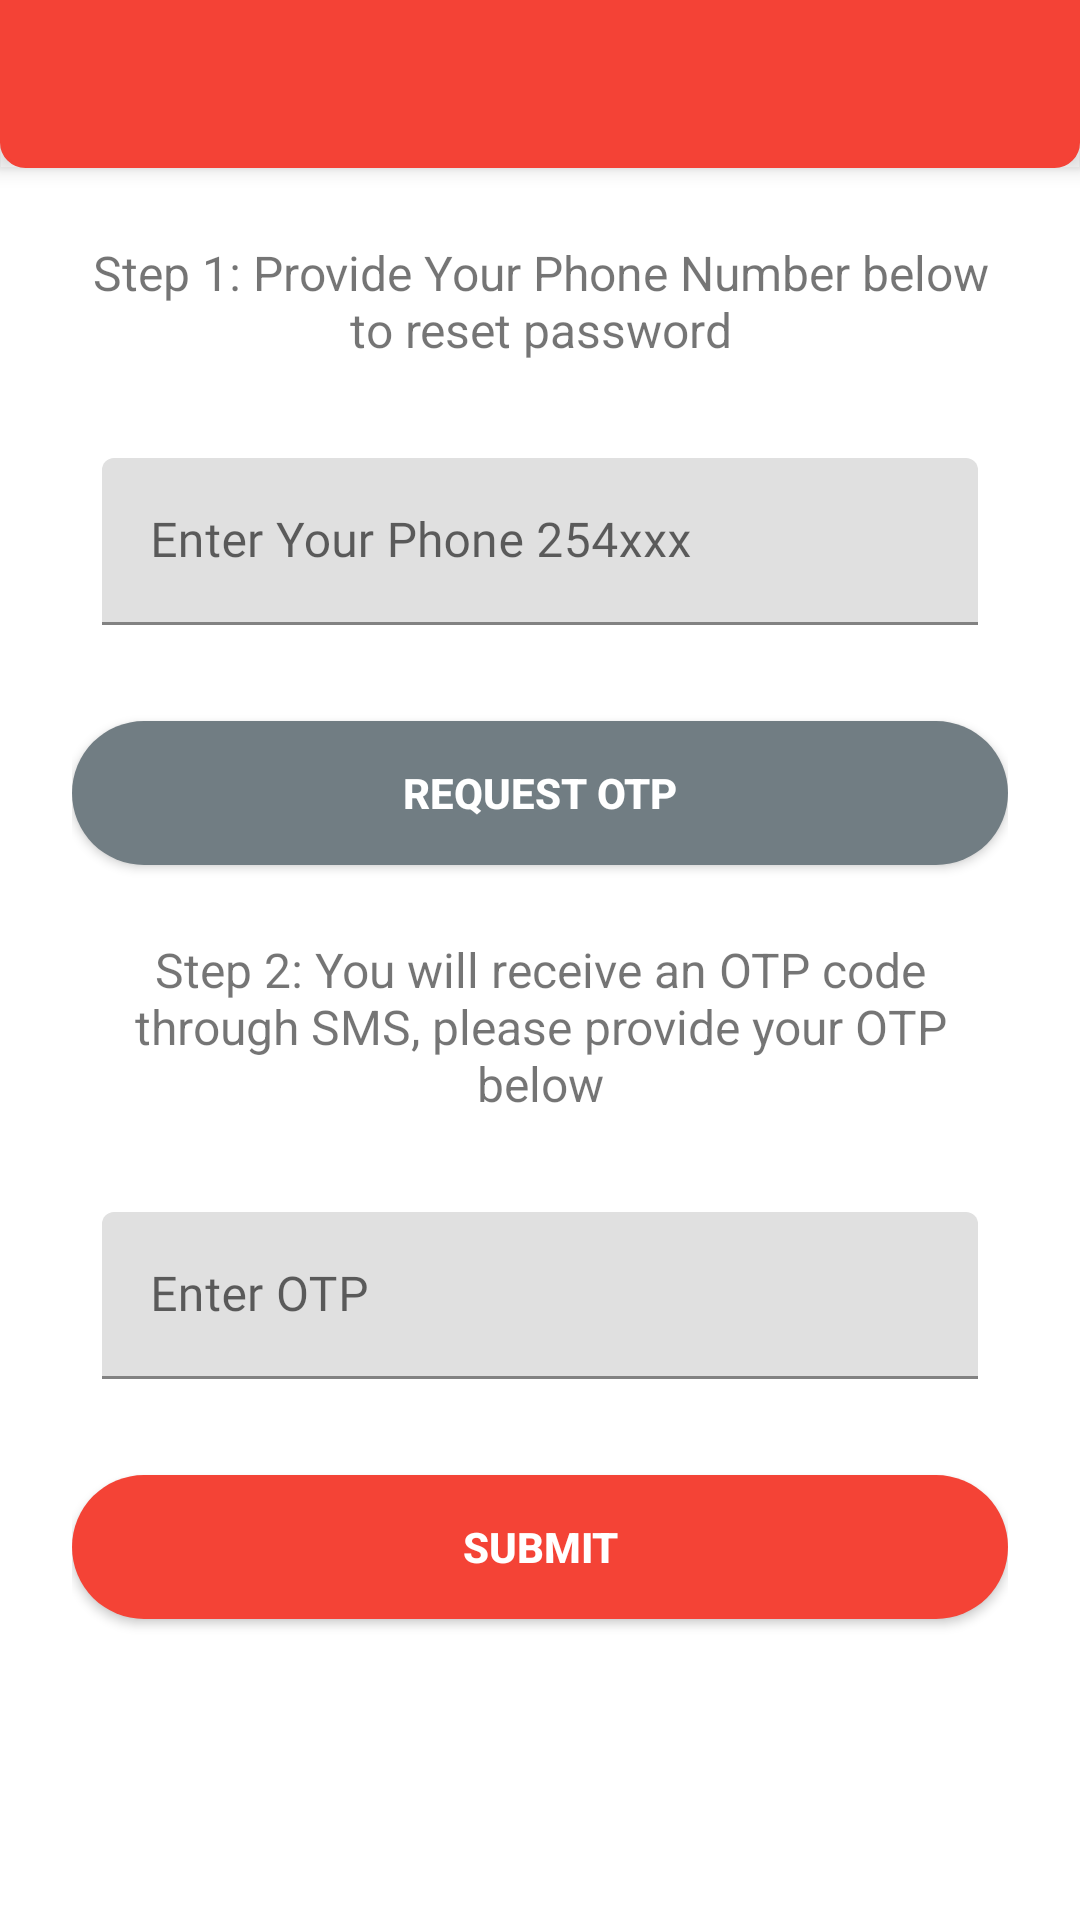

This screen was rendered from an Android layout file. Write that file and the resources it references.
<!-- AndroidManifest.xml: application theme Theme.MedicalAppDesignModcom -->
<!-- res/layout/activity_forgot_password.xml -->
<?xml version="1.0" encoding="utf-8"?>
<androidx.coordinatorlayout.widget.CoordinatorLayout xmlns:android="http://schemas.android.com/apk/res/android"
    xmlns:app="http://schemas.android.com/apk/res-auto"
    xmlns:tools="http://schemas.android.com/tools"
    android:layout_width="match_parent"
    android:layout_height="match_parent"
    android:fitsSystemWindows="true"
    tools:context=".ForgotPass">

    <com.google.android.material.appbar.AppBarLayout
        android:layout_width="match_parent"
        android:background="@drawable/toolbar_style"
        android:layout_height="wrap_content"
        android:theme="@style/AppTheme.AppBarOverlay">

        <androidx.appcompat.widget.Toolbar
            android:id="@+id/toolbar"
            android:layout_width="match_parent"
            android:layout_height="?attr/actionBarSize"
            app:popupTheme="@style/AppTheme.PopupOverlay" />

    </com.google.android.material.appbar.AppBarLayout>
    <include layout="@layout/content_forgot" />


</androidx.coordinatorlayout.widget.CoordinatorLayout>
<!-- res/layout/content_forgot.xml (included above) -->
<?xml version="1.0" encoding="utf-8"?>
<ScrollView xmlns:android="http://schemas.android.com/apk/res/android"
    android:layout_width="fill_parent"
    android:layout_height="fill_parent"
    xmlns:tools="http://schemas.android.com/tools"
    xmlns:app="http://schemas.android.com/apk/res-auto"
    android:fitsSystemWindows="true">

    <LinearLayout
        android:orientation="vertical"
        android:layout_width="match_parent"
        android:layout_height="wrap_content"
        android:paddingTop="80dp"
        android:paddingLeft="24dp"
        android:paddingRight="24dp">

        <com.google.android.material.textview.MaterialTextView
            android:layout_width="fill_parent"
            android:layout_height="wrap_content"
            android:layout_marginBottom="24dp"
            android:text="Step 1: Provide Your Phone Number below to reset password"
            android:gravity="center"
            android:clickable="true"
            android:textSize="16dip"/>

        
        <com.google.android.material.textfield.TextInputLayout
            android:layout_width="match_parent"
            android:layout_height="wrap_content"
            android:layout_marginTop="8dp"
            android:layout_marginBottom="8dp">


            <com.google.android.material.textfield.TextInputEditText
                android:layout_width="match_parent"
                android:layout_height="wrap_content"
                android:fontFamily="@font/montserrat"
                android:hint="Enter Your Phone 254xxx"
                android:id="@+id/user_reset_phone"
                android:layout_marginStart="10dp"
                android:layout_marginEnd="10dp"
                android:inputType="phone" />


        </com.google.android.material.textfield.TextInputLayout>
        

        
        <androidx.appcompat.widget.AppCompatButton
            android:id="@+id/btn_get_otp"
            android:layout_width="fill_parent"
            android:layout_height="wrap_content"
            android:layout_marginTop="24dp"
            android:layout_marginBottom="24dp"
            android:background="@drawable/grey_button"
            android:textStyle="bold"
            android:textColor="@android:color/white"
            android:padding="12dp"
            android:text="Request OTP"/>


        <com.google.android.material.textview.MaterialTextView
            android:layout_width="fill_parent"
            android:layout_height="wrap_content"
            android:layout_marginBottom="24dp"
            android:text="Step 2: You will receive an OTP code through SMS, please provide your OTP below"
            android:gravity="center"
            android:clickable="true"
            android:textSize="16dip"/>



        
        <com.google.android.material.textfield.TextInputLayout
            android:layout_width="match_parent"
            android:layout_height="wrap_content"
            android:layout_marginTop="8dp"
            android:layout_marginBottom="8dp">


            <com.google.android.material.textfield.TextInputEditText
                android:layout_width="match_parent"
                android:layout_height="wrap_content"
                android:fontFamily="@font/montserrat"
                android:hint="Enter OTP"
                android:id="@+id/user_reset_otp"
                android:layout_marginStart="10dp"
                android:layout_marginEnd="10dp"
                android:inputType="number" />
        </com.google.android.material.textfield.TextInputLayout>


        
        <androidx.appcompat.widget.AppCompatButton
            android:id="@+id/btn_submit_otp"
            android:layout_width="fill_parent"
            android:layout_height="wrap_content"
            android:layout_marginTop="24dp"
            android:layout_marginBottom="24dp"
            android:background="@drawable/bg_select"
            android:textStyle="bold"
            android:textColor="@android:color/white"
            android:padding="12dp"
            android:text="Submit"/>


    </LinearLayout>
</ScrollView>
<!-- resources referenced by this layout -->
<resources>
  <!-- drawable bg_select (drawable) -->
  <?xml version="1.0" encoding="UTF-8"?>
  <selector xmlns:android="http://schemas.android.com/apk/res/android">
      <item android:state_pressed="true" >
          <shape
              android:shape="rectangle" android:padding="10dp" >
              <corners android:radius="1000dp" />
              <solid android:color="@color/colorMed" />
          </shape>
      </item>
      <item>
          <shape
              android:shape="rectangle" android:padding="10dp" >
              <corners android:radius="1000dp" />
              <solid android:color="#F44336" />
          </shape>
      </item>
  </selector>
  <!-- drawable grey_button (drawable) -->
  <?xml version="1.0" encoding="UTF-8"?>
  <selector xmlns:android="http://schemas.android.com/apk/res/android">
      <item android:state_pressed="true" >
          <shape
              android:shape="rectangle" android:padding="10dp" >
              <corners android:radius="1000dp" />
              <solid android:color="#64727A" />
          </shape>
      </item>
      <item>
          <shape
              android:shape="rectangle" android:padding="10dp" >
              <corners android:radius="1000dp" />
              <solid android:color="#717D83" />
          </shape>
      </item>
  </selector>
  <!-- drawable toolbar_style (drawable-hdpi) -->
  <?xml version="1.0" encoding="utf-8"?>
  <selector xmlns:android="http://schemas.android.com/apk/res/android">
      <item>
          <shape android:shape="rectangle">
              <stroke android:color="#F44236"
                  android:width="1dp"/>
              <solid
                  android:color="#F44236"/>
              <corners android:bottomLeftRadius="8dp"
                  android:bottomRightRadius="8dp"/>
  
          </shape>
      </item>
  </selector>
  <style name="AppTheme.AppBarOverlay" parent="ThemeOverlay.AppCompat.Dark.ActionBar">
          <item name="android:textColorPrimary">@color/white</item>
      </style>
  <style name="AppTheme.PopupOverlay" parent="ThemeOverlay.AppCompat.Light" />
  <style name="Theme.MedicalAppDesignModcom" parent="Theme.MaterialComponents.DayNight.DarkActionBar">
          
          <item name="colorPrimary">@color/purple_500</item>
          <item name="colorPrimaryVariant">@color/purple_700</item>
          <item name="colorOnPrimary">@color/white</item>
          
          <item name="colorSecondary">@color/teal_200</item>
          <item name="colorSecondaryVariant">@color/teal_700</item>
          <item name="colorOnSecondary">@color/black</item>
  
      </style>
  <color name="colorMed">#F44236</color>
  <color name="white">#FFFFFFFF</color>
  <color name="purple_500">#F44236</color>
  <color name="purple_700">#F44236</color>
  <color name="teal_200">#F44236</color>
  <color name="teal_700">#F44236</color>
  <color name="black">#F44236</color>
</resources>
